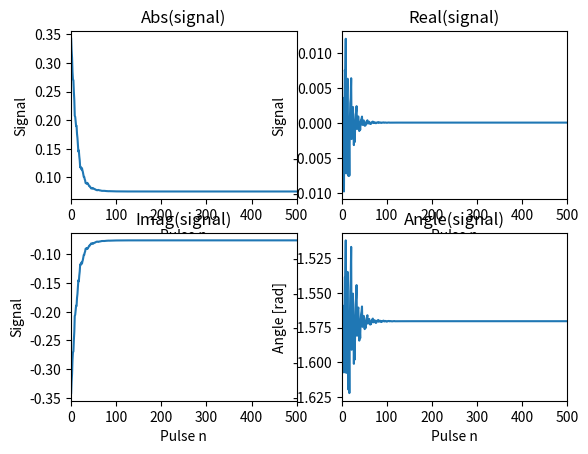

Recreate this plot in Python.
"""EPG Simulation module

This module performs basic EPG simulations.
It is based upon /epg_code/matlab/EPG.m, as was written
[redacted]
[redacted]
[redacted] """

from typing import Union, Tuple
import numpy as np
import matplotlib.pyplot as plt


def epg(
        N_in: int,
        alpha: Union[float, np.ndarray],
        TR: float,
        T1: float,
        T2: float,
        SP: complex = complex(1, 0),
        spoil: bool = True,
        rf_phase_mode: int = 1,
        rf_phase_inc: float = 150.
) -> Tuple[np.ndarray, np.ndarray, np.ndarray]:
    """
    Calculates the Extended Phase Graph (EPG) for some
    variants of gradient echo (GE) / steady state free
    precession (SSFP) sequences.

        Parameters:
            N_in  (int)                  : Number of repetitions
            alpha ((float|np.ndarray)    : Flip angle (constant or list) [deg]
            TR    (float)                : Repetition time               [ms]
            T1    (float)                : Longitudinal relaxation time  [ms]
            T2    (float)                : Transverse relaxation time    [ms]
            SP    (complex)              : Slice profile (default 1 + 0j)
            spoil (bool)                 : True*  - Unspoiled, balanced
                                           False  - Spoiled, unbalanced
            rf_phase_mode (int)          : +1* = RF spoiling with increment
                                           -1  - Alternating RF flip angles
                                           0   - For all pulses, phi=0deg
            rf_phase_inc  (float)        : Linear RF phase increment,
                                           used only if rf_phase_mode == +1
                                           (default 150) [deg]

        Returns:
            F0_vector (np.array[float]) : Vector of resulting F0 states
            Xi_F      (np.array[float]) : State evolution matrix of F states
            Xi_Z      (np.array[float]) : State evolution matrix of Z states
    """

    # Define max number of states
    maxstate = 150

    # Convert flip angle into [rad]
    alpha = (alpha / 180.0) * np.pi

    # Determine effective alpha and phi arrays and dedicated
    # length parameters: SSFP variant settings
    if type(alpha) == np.ndarray:
        # Calculate phi, flip angle array
        phi = np.array([-np.angle(SP)] * len(alpha))
        fa = np.array([abs(SP) * alpha] * len(alpha))
        # The flip angle (array) is repeated N_in times
        for pn in range(1, N_in):
            fa = np.concatenate(fa, alpha)
    elif type(alpha) == float:
        # Calculate phi, flip angle array
        phi = np.array(-np.angle(SP))
        fa = np.array(abs(SP) * alpha)
        # The flip angle is repeated N_in times
        fa_arr = np.zeros((N_in))
        fa_arr[0] = fa
        for pn in range(1, N_in):
            fa_arr[pn] = alpha
        fa = fa_arr
    else:
        raise TypeError("alpha should be either an array or float!")

    N = len(fa)
    Nm1 = N - 1
    Np1 = N + 1

    if rf_phase_mode == -1:
        # Realize alternating RF flip angles
        for i in range(len(fa)):
            if i % 2 == 0:
                fa[i] = -fa[i]

        phi[:N] = 0
        if N > 1:
            # More than one alternating flip angle? Use initial fa/2 pulse!
            pass  # fa(1)=fa(1)/2;

    elif rf_phase_mode == +1:
        # Realize RF spoiling with dedicated RF phase angle
        pn = np.array(range(N)) + 1
        phi = (pn - 1) * (pn / 2.0) * (rf_phase_inc * np.pi / 180.0)

    elif rf_phase_mode == 0:
        # Realize "normal" flip angles with phi=0
        phi[:N] = 0

    else:
        raise ValueError("rf_phase_mode should be in [0, -1, +1]")

    # Define relaxation operator E elements
    E1 = np.exp(-TR / T1)  # Eq.[23] in EPG-R
    E2 = np.exp(-TR / T2)  # Eq.[23] in EPG-R

    # Generate state matrices Omega before and after RF: Eq.[26] in EPG-R
    Omega_preRF = np.zeros((3, Np1), dtype=complex)
    Omega_postRF = np.zeros((3, N), dtype=complex)

    # Generate state evolution matrices Xi_F and Xi_Z: Eqs.[27] in EPG-R
    # Here, they will (only) contain all post-RF states == output variables
    Xi_F_out = np.zeros((2 * N - 1, N), dtype=complex)  # Xi_F with F+ and F- states, Eq.[27a]
    Xi_Z_out = np.zeros((N, N), dtype=complex)          # Xi_Z with Z states, Eq.[27b]

    # Starting with equilibrium magnetization M0=1 for t<0
    # You could change that !
    Omega_preRF[2, 0] = 1 + 0j

    # Starting the calculation of EPG states over time
    # ,or "flow of magnetization in the EPG"
    # -------------------------------------------------------------------------------------------
    for pn in range(1, N + 1):  # Loop over RF pulse #pn

        # Generate T matrix operator elements (RF pulse representation):
        # Eq.[15] or Eq.[18] in EPG-R
        # Since this generic SSFP example may change RF flip angle and/or
        # phase, the T matrix has to be updated within the RF pulse loop:
        T = np.zeros((3, 3), dtype=complex)
        T[0, 0] = np.cos(fa[pn - 1] / 2) ** 2
        T[0, 1] = np.exp(+2j * phi[pn - 1]) * np.sin(fa[pn - 1] / 2) ** 2
        T[0, 2] = -1.0j * np.exp(+1j * phi[pn - 1]) * np.sin(fa[pn - 1])
        T[1, 0] = np.exp(-2j * phi[pn - 1]) * np.sin(fa[pn - 1] / 2) ** 2
        T[1, 1] = np.cos(fa[pn - 1] / 2) ** 2
        T[1, 2] = +1.0j * np.exp(-1j * phi[pn - 1]) * np.sin(fa[pn - 1])
        T[2, 0] = -0.5j * np.exp(-1j * phi[pn - 1]) * np.sin(fa[pn - 1])
        T[2, 1] = +0.5j * np.exp(+1j * phi[pn - 1]) * np.sin(fa[pn - 1])
        T[2, 2] = np.cos(fa[pn - 1])

        # In the following, further loops over the states' dephasing k will be
        # needed to realize operators T, E, and S.
        # --> Note that we deal with integral k units here, see EPG-R
        # Intead of "for loops over k", numpy's indexing will
        # be used, which is much faster for large values.
        # To improve efficiency, only states are calculated that could
        # be generated at all in the EPG before.
        if pn < maxstate:
            k = range(pn)  # "k loop index" with limit pn
        else:
            k = range(maxstate)
        k = np.array(list(k), dtype=int) + 1

        # T matrix operator: RF pulse acting, mixing of F+, F-, and Z states
        # Expand T matrix relations from Eq.[15] or Eq.[18] in EPG-R
        Omega_postRF[:, k - 1] = np.matmul(T, Omega_preRF[:, k - 1])  # matrix product!

        # Store these post-RF states of the current Omega state matrix in
        # the Xi state evolution matrices
        Xi_F_out[Np1 - k - 1, pn - 1] = Omega_postRF[0, k - 1]
        Xi_F_out[Nm1 + k[1:] - 1, pn - 1] = np.conj(Omega_postRF[1, k[1:] - 1])
        Xi_Z_out[Np1 - k - 1, pn - 1] = Omega_postRF[2, k - 1]

        # E matrix operator: Experienced relaxation from the states
        # until the next TR.
        # Expand E matrix relations from Eqs.[23] and [24] in EPG-R
        Omega_preRF[0:2, k - 1] = E2 * Omega_postRF[0:2, k - 1]       # T2 relaxation F
        Omega_preRF[2, k[1:] - 1] = E1 * Omega_postRF[2, k[1:] - 1]   # T1 relaxation Z (k>0)
        Omega_preRF[2, 0] = E1 * Omega_postRF[2, 0] + 1 - E1  # T1 recovery Z (k=0)

        # S operator: Further dephasing / shifting of F+ and F- states
        # to the next TR.
        # With integral k units (see EPG-R):
        #   Delta(k) = +1 (unbalanced, up shifting),
        #   Delta(k) = 0 (balanced, skip S operator)
        if spoil:
            Omega_preRF[0, k] = Omega_preRF[0, k - 1]       # dephase F+
            Omega_preRF[1, k - 1] = Omega_preRF[1, k]       # dephase F-
            # generate conjugate pendant F+0 from F-0, see EPG-R
            Omega_preRF[0, 0] = np.conj(Omega_preRF[1, 0])

    # Output: "make nice zeros"
    # Erase some float point accuracy errors
    Xi_F_out[np.abs(Xi_F_out) < 1e-8] = 0
    Xi_Z_out[np.abs(Xi_Z_out) < 1e-8] = 0

    # Output: define "echoes" separately
    F0_vector_out = Xi_F_out[N - 1, :]

    # Subtract the RF phase from the simulations for each readout
    if rf_phase_mode == 1:
        F0_vector_out = F0_vector_out * np.exp(-1j * phi)

    return F0_vector_out, Xi_F_out, Xi_Z_out


def example(plot: bool = True):
    """Example function for using epg()"""

    # Define parameters
    T1 = .583       # T1 relaxation time of the spin [s]
    T2 = 0.055      # T2 relaxation time of the spin [s]
    B1 = 1          # B1 field of the spin [-]
    fa = 20         # Flip angle of the sequence [deg] (Can also be an array)
    Nfa = 500       # Number of flip angles to achieve a steady state [-]
    tr = 10E-03     # Repetition time [s]
    spoil = 1       # 0 = balanced, 1 = spoiled

    # Perform EPG Simulation
    F0, Xi_F, Xi_Z = epg(Nfa, fa, tr, T1, T2, complex(1, 0), spoil)

    # Plot results (if applicable)
    if plot:
        plt.figure()  # Create figure

        plt.subplot(2, 2, 1)  # Absolute signal
        plt.plot(range(len(F0)), np.abs(F0))
        plt.title("Abs(signal)")
        plt.xlabel("Pulse n")
        plt.ylabel("Signal")
        plt.xlim((0, len(F0)))
        plt.subplot(2, 2, 2)  # Real part
        plt.plot(range(len(F0)), np.real(F0))
        plt.title("Real(signal)")
        plt.xlabel("Pulse n")
        plt.ylabel("Signal")
        plt.xlim((0, len(F0)))
        plt.subplot(2, 2, 3)  # Imaginary part
        plt.plot(range(len(F0)), np.imag(F0))
        plt.title("Imag(signal)")
        plt.xlabel("Pulse n")
        plt.ylabel("Signal")
        plt.xlim((0, len(F0)))
        plt.subplot(2, 2, 4)  # Angle
        plt.plot(range(len(F0)), np.angle(F0))
        plt.title("Angle(signal)")
        plt.xlabel("Pulse n")
        plt.ylabel("Angle [rad]")
        plt.xlim((0, len(F0)))

        plt.show()  # Show figure


if __name__ == "__main__":
    example()
